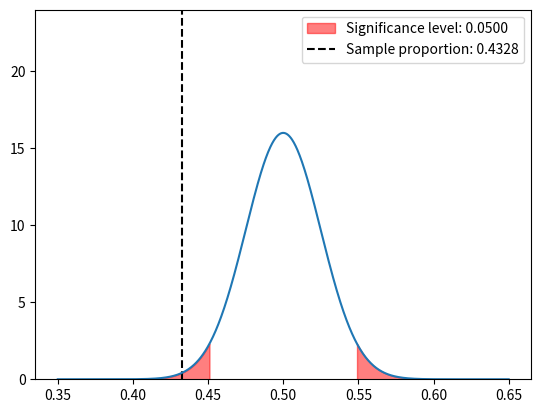

Python code for this plot:
# we are computing and plotting the area between two z-scores.

from math import sqrt
import numpy as np
import scipy.stats as st
import matplotlib.pyplot as plt


mean = 0.5
std = sqrt((mean * (1 - mean)) / 402)

# test statistic
test_stat = (0.4328 - mean) / std
print(f"Test statistic: {test_stat:.4f}")

print(mean, std)

alpha = 0.05

# z1 = (98 - mean) / std
# z2 = (102 - mean) / std

# print(z1, z2)

# print(f"Z1: {z1}")
# print(f"Z2: {z2}")

# print(st.norm.cdf(z2) - st.norm.cdf(z1))

# print(f"Area 1: {st.norm.cdf(z1)}")
# print(f"Area 2: {st.norm.cdf(z2)}")

# plot normal curve
x = np.linspace(0.35, 0.65, 1000)
y = 1 / (std * np.sqrt(2 * np.pi)) * np.exp(-((x - mean) ** 2) / (2 * std**2))

# y limit to 1.5 * maximum y
plt.ylim(0, 1.5 * np.max(y))

# shade area under curve from z1 to z2
# plt.fill_between(x, 0, y, where=(x <= mean + z2 * std) & (x >= mean + z1 * std), color="red", alpha=0.5)

# get z score given area under curve
z = st.norm.ppf(alpha / 2)
print(z)
print(mean - z * std)

# shade area under curve before -z and after z
plt.fill_between(x, 0, y, where=(x <= mean + z * std), color="red", alpha=0.5)
plt.fill_between(x, 0, y, where=(x >= mean - z * std), color="red", alpha=0.5, label=f"Significance level: {alpha:.4f}")

# plot vertical dotted line for sample mean
plt.axvline(x=mean + test_stat * std, linestyle="--", color="black", label=f"Sample proportion: {mean + test_stat * std:.4f}")

plt.legend()

plt.plot(x, y)
plt.show()
